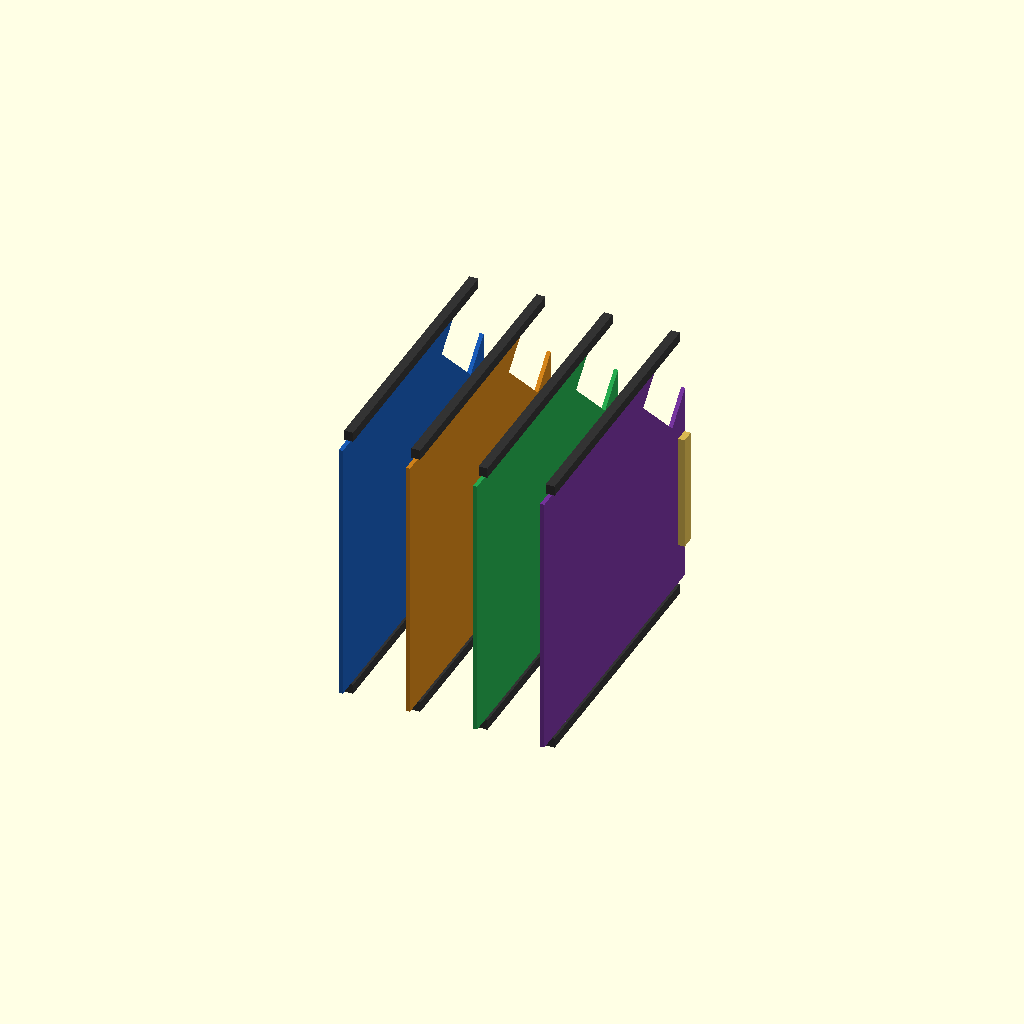
Cell 1: the model at its default parameters.
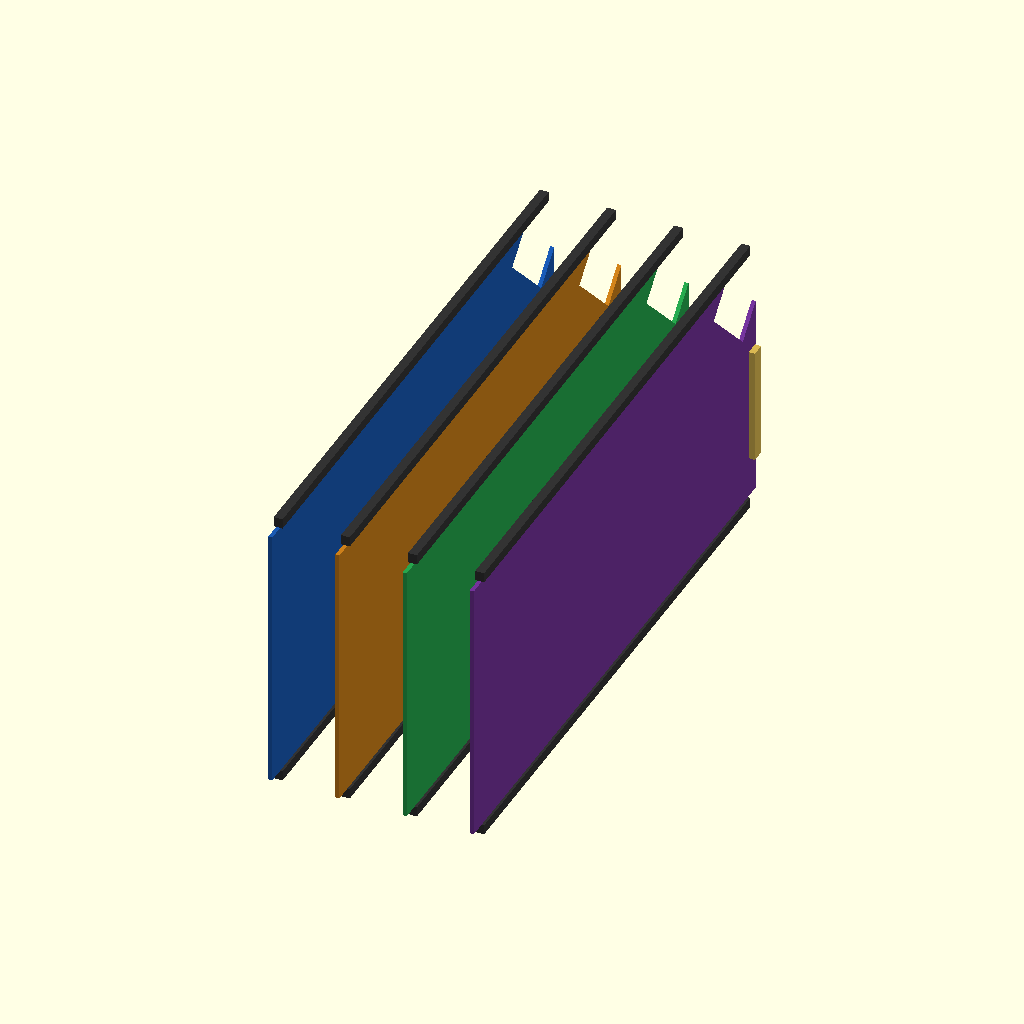
Cell 2: the same model with card_max_w = 360.
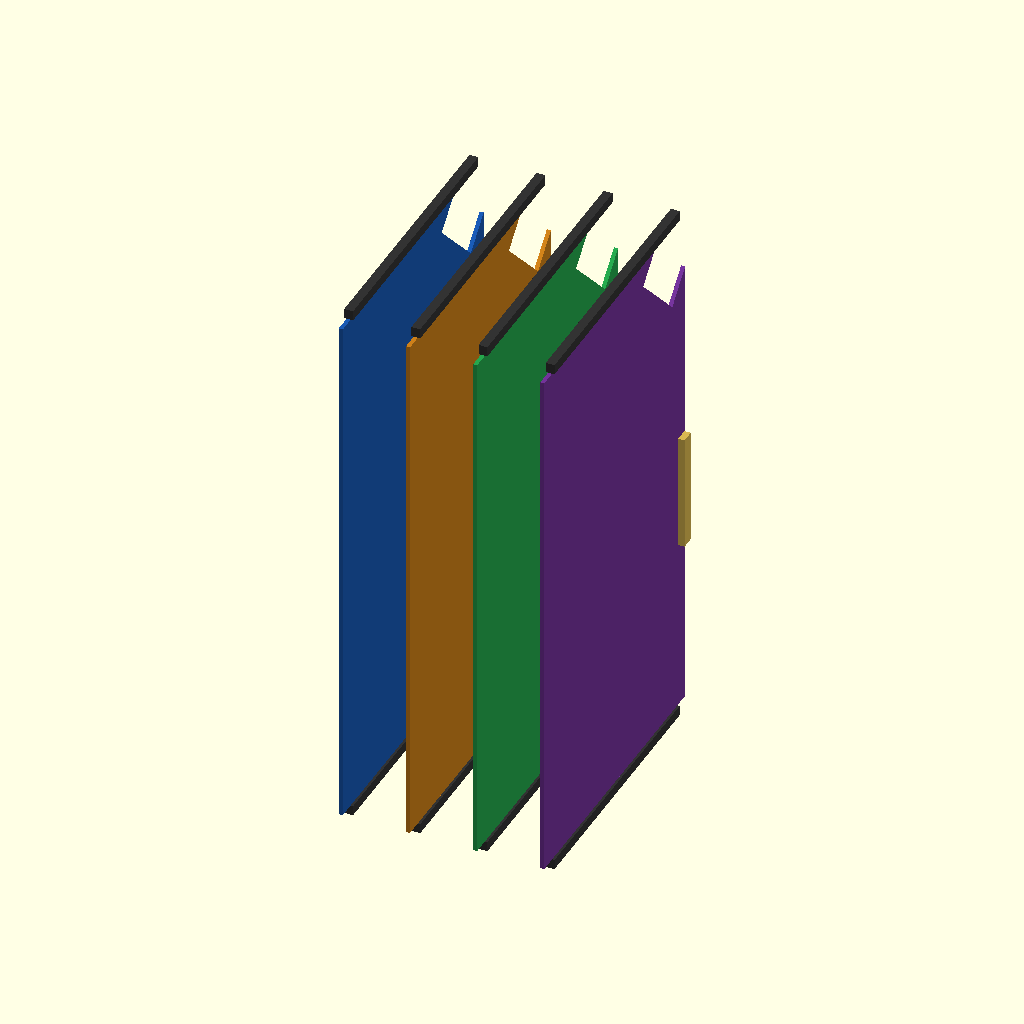
Cell 3: card_max_h = 320 (everything else at default).
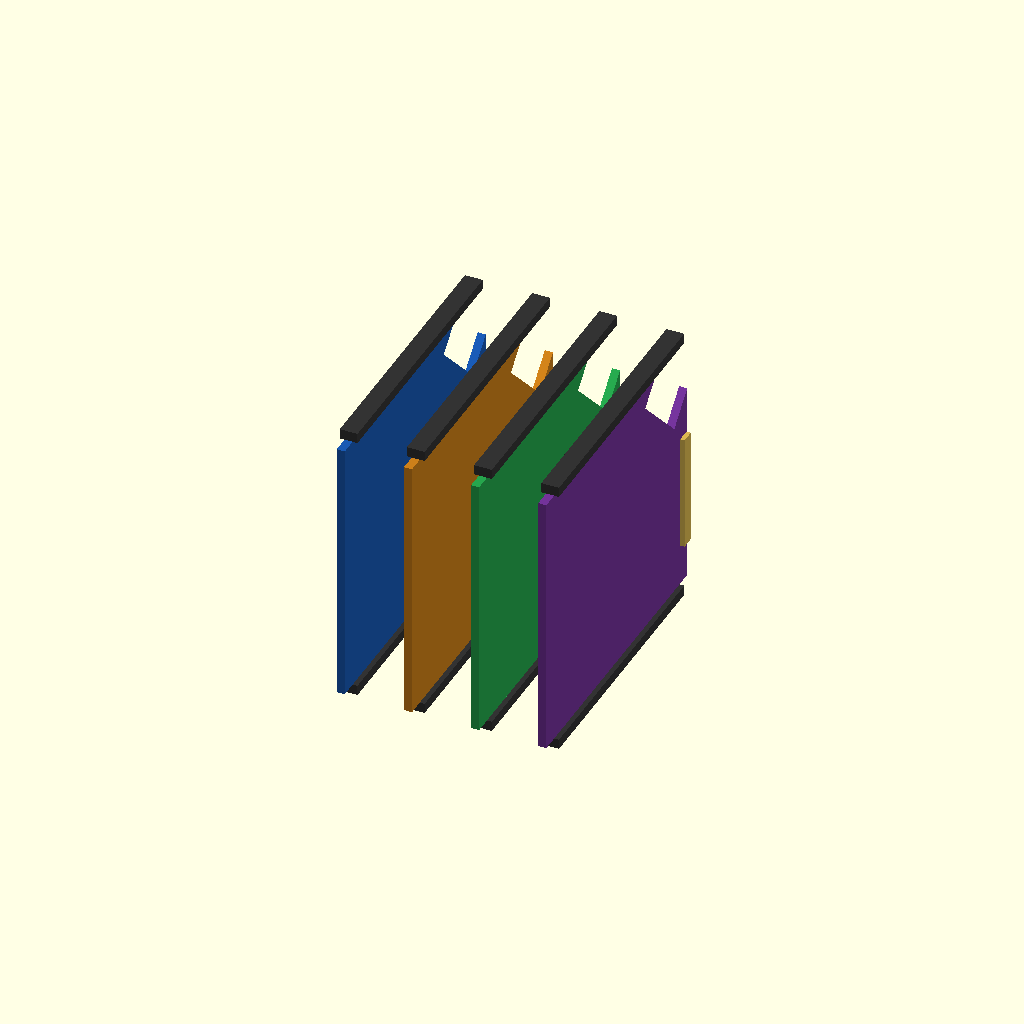
Cell 4: card_thick = 4.8 (everything else at default).
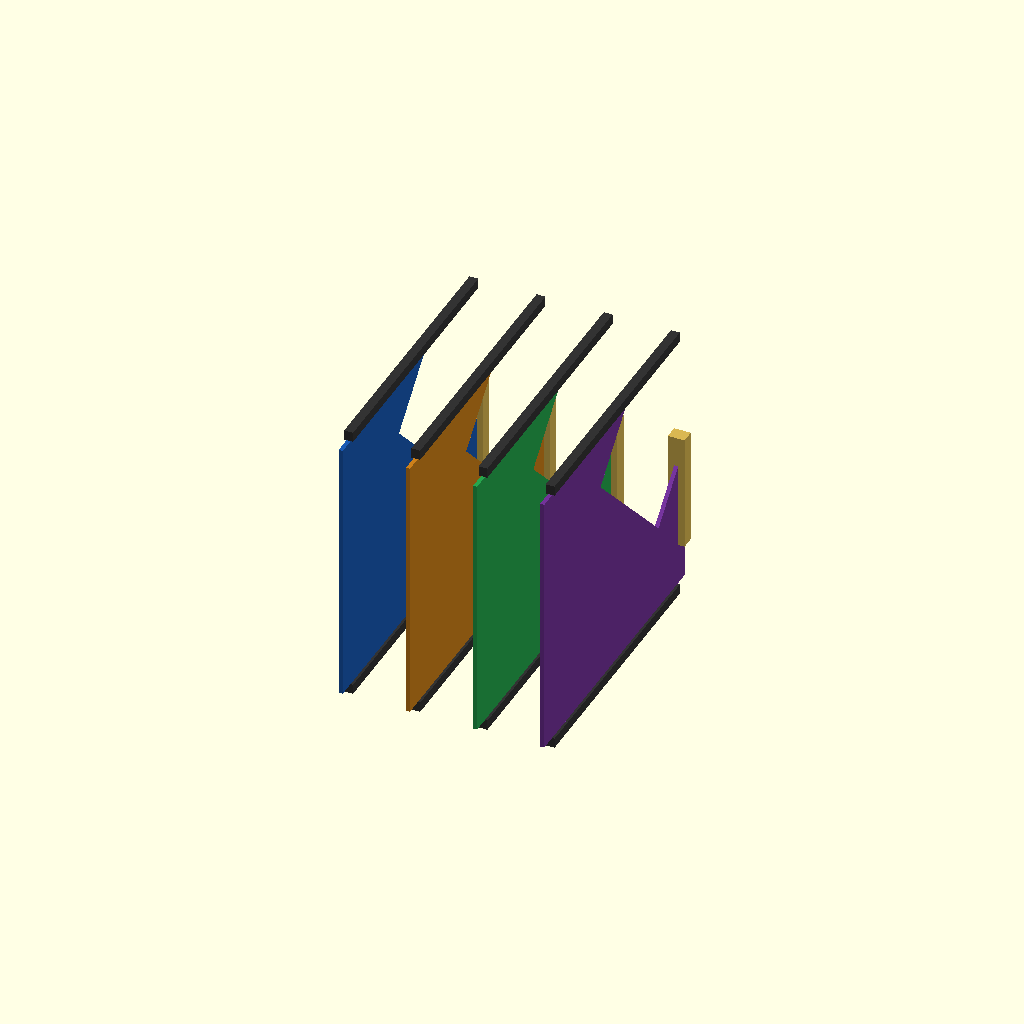
Cell 5 — chassis_slope_offset set to 70, the other parameters unchanged.
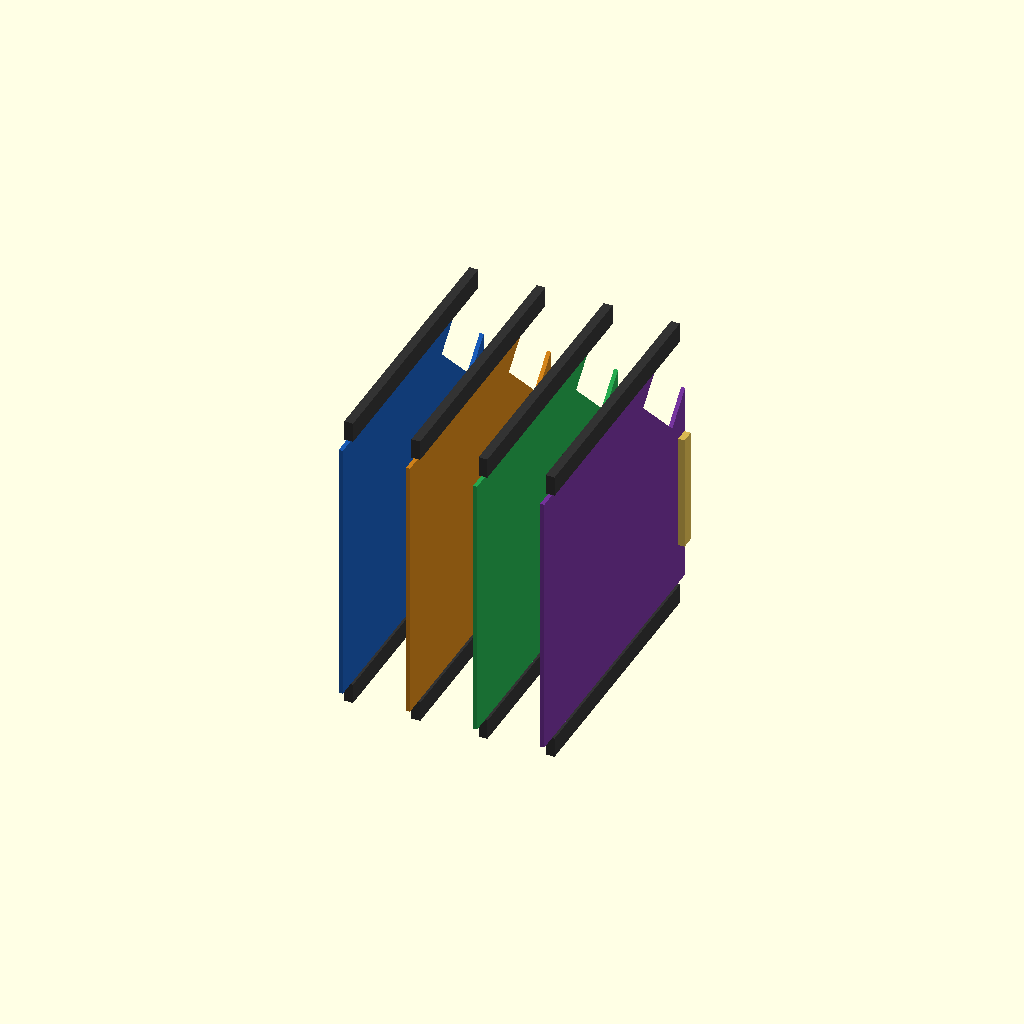
Cell 6: the same model with tab_height = 12.
All cells are drawn from one camera (rotation 55°, 0°, 25°, orthographic, colour scheme Cornfield), so only the parameter changes between them.
The OpenSCAD source (src/f14_contoured_cards.scad):
// ========================================================
// F-14F AVIONICS UPGRADE KIT - PROFILE-CONTOURED MODULES
// CUSTOM PCB SUBSTRATE SHAPES FOR DROP-IN HOUSING TRAY
// ========================================================

$fn = 40; // Manufacturing-grade edge smoothness

// --- CHASSIS SLOT OPERATIONAL CLEARANCES (mm) ---
card_max_w   = 180; // Total horizontal board insertion width
card_max_h   = 160; // Total vertical clearance height
card_thick   = 2.4; // Ruggedized 6-layer high-tensile PCB thickness

chassis_slope_offset = 35; // The structural chamfer to match the sloped fuselage
tab_height           = 6.0; // Alignment rail guide tabs

// --- COMPONENT COLOR DESIGNATIONS ---
univac_blue  = [0.10, 0.35, 0.70, 1.0]; // Slot 1: 36-Bit Core Fabric Substrate
hex_amber    = [0.80, 0.50, 0.10, 1.0]; // Slot 2: 16-State Hexadecimal Logic Array
aegis_green  = [0.15, 0.65, 0.30, 1.0]; // Slot 3: MIL-STD-1397 Tactical Network Bridge
weather_purp = [0.45, 0.20, 0.60, 1.0]; // Slot 4: Atmospheric Physics Coprocessor
gold_conn    = [0.85, 0.72, 0.32, 1.0]; // Rear-facing card-edge backplane socket block

// ========================================================
// GEOMETRIC BOARD ARCHITECTURE EXTRACTION
// ========================================================

// 1. Core Profile Shape Module (Matches the exact sloped F-14 fuselage contour)
module f14_asymmetric_pcb_profile() {
    rotate([90, 0, 90]) // Align vertical into the slide-rail layout
    linear_extrude(height=card_thick, center=true) {
        difference() {
            // Main rectangular board space starting block
            square([card_max_w, card_max_h], center=true);
            
            // DROP-IN SPECIFIC CUT: Asymmetric upper-right corner chamfer 
            // This prevents the board corner from smashing into the sloped exterior skin
            translate([card_max_w/2 - chassis_slope_offset/2 + 1, card_max_h/2 - chassis_slope_offset/2 + 1, 0])
                rotate([0, 0, 45])
                square([chassis_slope_offset * 1.5, chassis_slope_offset * 1.5], center=true);
        }
    }
}

// 2. High-Strength Top and Bottom Card-Edge Rail Guide Tabs
module structural_rail_guides() {
    // Upper guide tab block
    translate([0, 0, card_max_h/2 + tab_height/2])
        cube([card_thick * 2.2, card_max_w - 20, tab_height], center=true);
    // Lower guide tab block
    translate([0, 0, -card_max_h/2 - tab_height/2])
        cube([card_thick * 2.2, card_max_w - 20, tab_height], center=true);
}

// 3. Complete Assembly Breakdown for the 4 Dedicated Modernization Cards
module complete_contoured_avionics_stack() {
    // Card Slot 1: UNIVAC IX Core Recovery Fabric Card
    translate([-60, 0, 0]) {
        color(univac_blue) f14_asymmetric_pcb_profile();
        color([0.2, 0.2, 0.2]) structural_rail_guides();
        // Rear-Facing Blind-Mate Multi-Pin Edge Socket
        translate([0, card_max_w/2 - 5, -20]) color(gold_conn) cube([10, 8, 70], center=true);
    }
    
    // Card Slot 2: Hexadecimal 16-State Analog Logic Board
    translate([-20, 0, 0]) {
        color(hex_amber) f14_asymmetric_pcb_profile();
        color([0.2, 0.2, 0.2]) structural_rail_guides();
        translate([0, card_max_w/2 - 5, -20]) color(gold_conn) cube([10, 8, 70], center=true);
    }
    
    // Card Slot 3: Univac-Aegis MIL-STD-1397 Tactical Network Bridge
    translate([20, 0, 0]) {
        color(aegis_green) f14_asymmetric_pcb_profile();
        color([0.2, 0.2, 0.2]) structural_rail_guides();
        translate([0, card_max_w/2 - 5, -20]) color(gold_conn) cube([10, 8, 70], center=true);
    }
    
    // Card Slot 4: Basic Aviation Knowledge Environmental Modeling Core
    translate([60, 0, 0]) {
        color(weather_purp) f14_asymmetric_pcb_profile();
        color([0.2, 0.2, 0.2]) structural_rail_guides();
        translate([0, card_max_w/2 - 5, -20]) color(gold_conn) cube([10, 8, 70], center=true);
    }
}

// Execute active rendering tree module
complete_contoured_avionics_stack();
Parameter table extracted from the source (name, type, default, range or options):
card_max_w: number, default 180
card_max_h: number, default 160
card_thick: number, default 2.4
chassis_slope_offset: number, default 35
tab_height: number, default 6
univac_blue: vector, default [0.1, 0.35, 0.7, 1]
hex_amber: vector, default [0.8, 0.5, 0.1, 1]
aegis_green: vector, default [0.15, 0.65, 0.3, 1]
weather_purp: vector, default [0.45, 0.2, 0.6, 1]
gold_conn: vector, default [0.85, 0.72, 0.32, 1]
